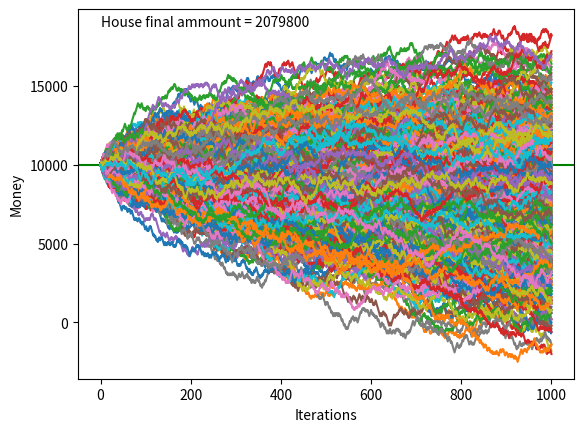

Generate this figure with matplotlib:
"""
Simulate the money a gambler wins/loses.
A small change on Sentdex's Monte Carlo Tutorials: https://pythonprogramming.net/monte-carlo-simulator-python/
I have just taken each gabler's final result and mone transition and made a plot of them. Then finally to show
that the house always wins, we take 1000 gamplers and have them play 100 times to see how much the house won.
"""
import matplotlib.pyplot as plt
import random


def roll_dice():
    """Rolling a dice between 1-100 and placing a bet on the outcome.
       If the number comes out to be in the range [51, 99], then the 
       user wins or else the 'house ' wins. """
    roll = random.randint(1, 100)                       # randomly picks a number N such that 1 <= N <= 100

    if roll <= 50:                                      # house wins for number 1-50
        return False                                    # so false for the user
    elif 50 < roll < 100:                               
        return True                                     # win for the user
    elif roll == 100:
        return False                                    # user loses even when the number 100 appears


def place_bet(funds, bet_amnt, bet_counts):
    """A function that takes in 'funds' amount of money and places
       'bet_counts' number of bets of 'bet_amnt' money in each bet"""
    value = funds                                       # variable to hold the current about of money gambler has
    track_money = [value]                               # track change of money won/lost. first entry is starting money

    bet_count = 0                                       # total number of bets to be placed = bet_counts
    while bet_count < bet_counts:                       
        if roll_dice():         
            value += bet_amnt                           # if user wins, the money they have increases by bet_amnt
        else:
            value -= bet_amnt                           # or decreases by bet_amnt, if they loose
        bet_count += 1
        track_money.append(value)                       # append the current money for future plotting
    return track_money                                  # return the progress after all bets have been placed


def main():
    house_money = []                                                # how much money did the house win/lose?
    repeat = 1000                                                     # how many gamblers do you want?
    init_money = 10000                                              # initial money given to all
    highest_win = 0                                                 # who one the most?

    plt.figure()                                                    # create simple figure
    plt.axhline(y=init_money, color='g', linestyle='-')             # mark a line where everyone started

    for _ in range(repeat):        
        track_money = place_bet(init_money, 100, 1000)               # list of money transition
        if max(track_money) > highest_win:
            highest_win = max(track_money)

        difference_amnt = track_money[0] - track_money[-1]          # (money they started at) - (money gambler took away) = house money
        house_money.append(difference_amnt)                         # difference_amnt is how much house won/lost

        plt.plot(track_money)                                       # plot the money change for each gambler

    dtext = "House final ammount = " + str(sum(house_money))
    plt.text(0, highest_win, dtext)
    plt.xlabel("Iterations")
    plt.ylabel("Money")
    plt.show()                                                      # show the plot


if __name__ == "__main__":
    main()